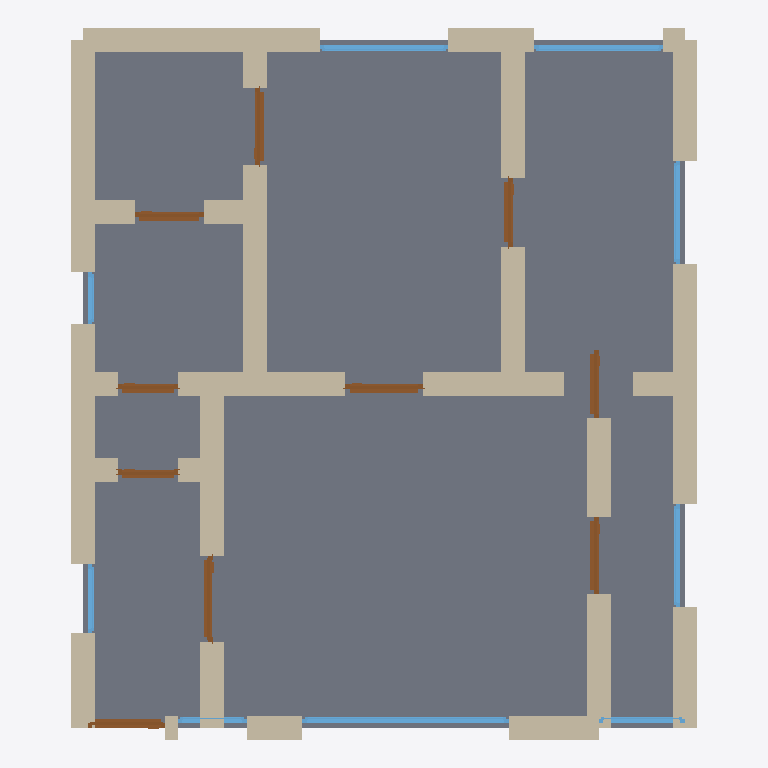
Plan cut of the same IFC building model at storey 'Ground Floor' (level 0.00 m, cut at 1.40 m), seen from above with north up, elements coloured by IFC class: 33 walls (beige), 10 doors (brown), 9 windows (light blue), 1 slab (grey). Cut surfaces are drawn darker.
Extent 7.3 m × 8.3 m × 2.9 m (x, y, z). Storeys (1): Ground Floor at 0.00 m. Elements (53): 33 IfcWall, 10 IfcDoor, 9 IfcWindow, 1 IfcSlab.

HEADER;
FILE_DESCRIPTION(('ViewDefinition[DesignTransferView]'),'2;1');
FILE_NAME('/dev/null','2026-05-05T15:49:36+05:30',(''),(''),'IfcOpenShell 0.8.5','IfcOpenShell 0.8.5','Nobody');
FILE_SCHEMA(('IFC4'));
ENDSEC;
DATA;
#1=IFCPROJECT('27XafVaA189faCIATpjrNs',$,'A Cardiff Radyr CF15 bay-window 2-bed terrace — typical 60 m',$,$,$,$,(#10),#5);
#12=IFCSITE('1Trk3S8z9Fnx6v9m5mmwDZ',$,'Site',$,$,$,$,$,$,$,$,$,$,$);
#13=IFCBUILDING('3jk2K8gPPCRRf3kkZI2iEB',$,'Building',$,$,$,$,$,$,$,$,$);
#16=IFCBUILDINGSTOREY('3btKGlpef6Z8R4xX9VVp6Y',$,'Ground Floor',$,$,#22,$,$,$,$);
#2304=IFCSLAB('3bE3dpYEz1zurIq0YmCLtZ',$,'Floor',$,$,#2321,#2316,$,.FLOOR.);
#112=IFCWALL('0KOGZsp6f1Xg0KcUK10rXx',$,'Exterior Wall',$,$,#133,#128,$,$);
#244=IFCWALL('2HypyD$61Buv58MVTp5$Le',$,'Exterior Wall',$,$,#265,#260,$,$);
#200=IFCWALL('2FL9KTNr536QCCSBitYlwc',$,'Exterior Wall',$,$,#221,#216,$,$);
#222=IFCWALL('0o7o0hWp17UBIyHn149eIk',$,'Exterior Wall',$,$,#243,#238,$,$);
#596=IFCWALL('0zB_VNrJH5nflnhL4OvsnM',$,'Interior Wall',$,$,#617,#612,$,$);
#376=IFCWALL('08VeSCgz98Tx_6Ah4MXk$U',$,'Interior Wall',$,$,#397,#392,$,$);
#684=IFCWALL('20Ul3EIlD5Og4xr4WNz$TF',$,'Interior Wall',$,$,#705,#700,$,$);
#662=IFCWALL('0Ecbh4nXrBpeMNsYE54BjQ',$,'Interior Wall',$,$,#683,#678,$,$);
#134=IFCWALL('0_FI_ed0bAoP6OjMKO3Lg4',$,'Exterior Wall',$,$,#155,#150,$,$);
#90=IFCWALL('1Cuyl4Dx101QVxQZYBJrLq',$,'Exterior Wall',$,$,#111,#106,$,$);
#398=IFCWALL('1eIgtwidrErO7Q3RIU7K1Y',$,'Interior Wall',$,$,#419,#414,$,$);
#266=IFCWALL('37toUQ4Y99f9Cmin0hNW6A',$,'Exterior Wall',$,$,#287,#282,$,$);
#68=IFCWALL('3NOXxOmwvEFfyUPi6cucM$',$,'Exterior Wall',$,$,#89,#84,$,$);
#442=IFCWALL('2$hjsluw1ERxjhhViQEuqv',$,'Interior Wall',$,$,#463,#458,$,$);
#464=IFCWALL('38PEG5bVLFQ9K_V7KiiXYd',$,'Interior Wall',$,$,#485,#480,$,$);
#178=IFCWALL('08wJyZX9b66Q7$TuwaT$43',$,'Exterior Wall',$,$,#199,#194,$,$);
#310=IFCWALL('3myUF3WX1DoBONVWEf9EY9',$,'Interior Wall',$,$,#331,#326,$,$);
#288=IFCWALL('1vKSbv42bARwtCHnUWh7dj',$,'Interior Wall',$,$,#309,#304,$,$);
#508=IFCWALL('3VjJb4kv590vr80AhGW1eh',$,'Interior Wall',$,$,#529,#524,$,$);
#46=IFCWALL('0tLMEmvOD2BQe3R9rQmAus',$,'Exterior Wall',$,$,#67,#62,$,$);
#1600=IFCWINDOW('13pgR7Udn5pgOh11mDu1C_',$,'Window',$,$,#1654,#1649,$,1.2,2.4,$,$,$);
#486=IFCWALL('0CSaJl8Sb4FAbpC$roYcdf',$,'Interior Wall',$,$,#507,#502,$,$);
#618=IFCWALL('300df51pf9Xe44XpYTUAfp',$,'Interior Wall',$,$,#639,#634,$,$);
#420=IFCWALL('2Po_hyZfjE6AceXamfDlgZ',$,'Interior Wall',$,$,#441,#436,$,$);
#728=IFCWALL('0jymJ7lgHFdfNLXPcCJMLt',$,'Interior Wall',$,$,#749,#744,$,$);
#530=IFCWALL('3AzMbhhEn3YRoCHdAHl0MK',$,'Interior Wall',$,$,#551,#546,$,$);
#640=IFCWALL('2IXi$4OGb5OgGKSTXwa2Xi',$,'Interior Wall',$,$,#661,#656,$,$);
#706=IFCWALL('3bVw1JNM99LxaeRmqsyg4E',$,'Interior Wall',$,$,#727,#722,$,$);
#1875=IFCWINDOW('3Xg5Wwa352_RJjkyfimNSx',$,'Window',$,$,#1929,#1924,$,1.2,1.5,$,$,$);
#1820=IFCWINDOW('0tn4yI8Tj3av1AWYnF0JDm',$,'Window',$,$,#1874,#1869,$,1.2,1.5,$,$,$);
#835=IFCDOOR('0jkFGPjJb6KhsAU9xTRHJV',$,'Door',$,$,#919,#914,$,2.1,1.0,$,$,$);
#1175=IFCDOOR('029Q8pqVPB5uIYsWjxULaj',$,'Door',$,$,#1259,#1254,$,2.1,0.9,$,$,$);
#1345=IFCDOOR('02sFczqOb7TAc24jwjaDNj',$,'Door',$,$,#1429,#1424,$,2.1,0.9,$,$,$);
#1260=IFCDOOR('2SYdqxJYDDMAjXfRIXMNkx',$,'Door',$,$,#1344,#1339,$,2.1,0.9,$,$,$);
#552=IFCWALL('1zCfyaQY5DJu$dvC_1Jqoa',$,'Interior Wall',$,$,#573,#568,$,$);
#332=IFCWALL('1qTjSOpk57IguTJkoEof9v',$,'Interior Wall',$,$,#353,#348,$,$);
#750=IFCDOOR('1nAlHrjD5Etfuv1j70XzAg',$,'Door',$,$,#834,#829,$,2.1,0.9,$,$,$);
#1765=IFCWINDOW('0SVorHEs97nu1UP7EqEL2j',$,'Window',$,$,#1819,#1814,$,1.2,1.2,$,$,$);
#1930=IFCWINDOW('1EEeiaYq19iwmBnqAj70Vg',$,'Window',$,$,#1984,#1979,$,1.2,1.2,$,$,$);
#1515=IFCDOOR('2rq3p4b2X43wjiwiHUb_Wu',$,'Door',$,$,#1599,#1594,$,2.1,0.8,$,$,$);
#1090=IFCDOOR('3cPZwpYj9Bq91un9WbeBRR',$,'Door',$,$,#1174,#1169,$,2.1,0.8,$,$,$);
#1430=IFCDOOR('1bLc$ops54egPA4iCoEMgo',$,'Door',$,$,#1514,#1509,$,2.1,0.8,$,$,$);
#574=IFCWALL('0kiSDLmGbDzQlFkys4JarO',$,'Interior Wall',$,$,#595,#590,$,$);
#354=IFCWALL('3aFn4LIJH0fRK4T_9hy6do',$,'Interior Wall',$,$,#375,#370,$,$);
#1005=IFCDOOR('0Moa81QHj5kARHEQkXkJGz',$,'Door',$,$,#1089,#1084,$,2.1,0.7,$,$,$);
#920=IFCDOOR('0wsVidO9v7OQbpnMapNWub',$,'Door',$,$,#1004,#999,$,2.1,0.7,$,$,$);
#1710=IFCWINDOW('3yIcVNlgPFIeHyKtA32ACV',$,'Window',$,$,#1764,#1759,$,1.2,1.0,$,$,$);
#2040=IFCWINDOW('1bwsJCURbDSeSU_Ufzrw9T',$,'Window',$,$,#2094,#2089,$,1.2,0.8,$,$,$);
#156=IFCWALL('1J89l714b0lxZf71tUY5uJ',$,'Exterior Wall',$,$,#177,#172,$,$);
#23=IFCWALL('2DhnZOcjn0VfY53Vma9GwS',$,'Exterior Wall',$,$,#45,#39,$,$);
#1985=IFCWINDOW('1GXxuAlhP2Rx6IsGiwwoZA',$,'Window',$,$,#2039,#2034,$,1.2,0.6,$,$,$);
#1655=IFCWINDOW('0eFc7$kI149fmBk0I4RwkP',$,'Window',$,$,#1709,#1704,$,1.2,0.8,$,$,$);
ENDSEC;
